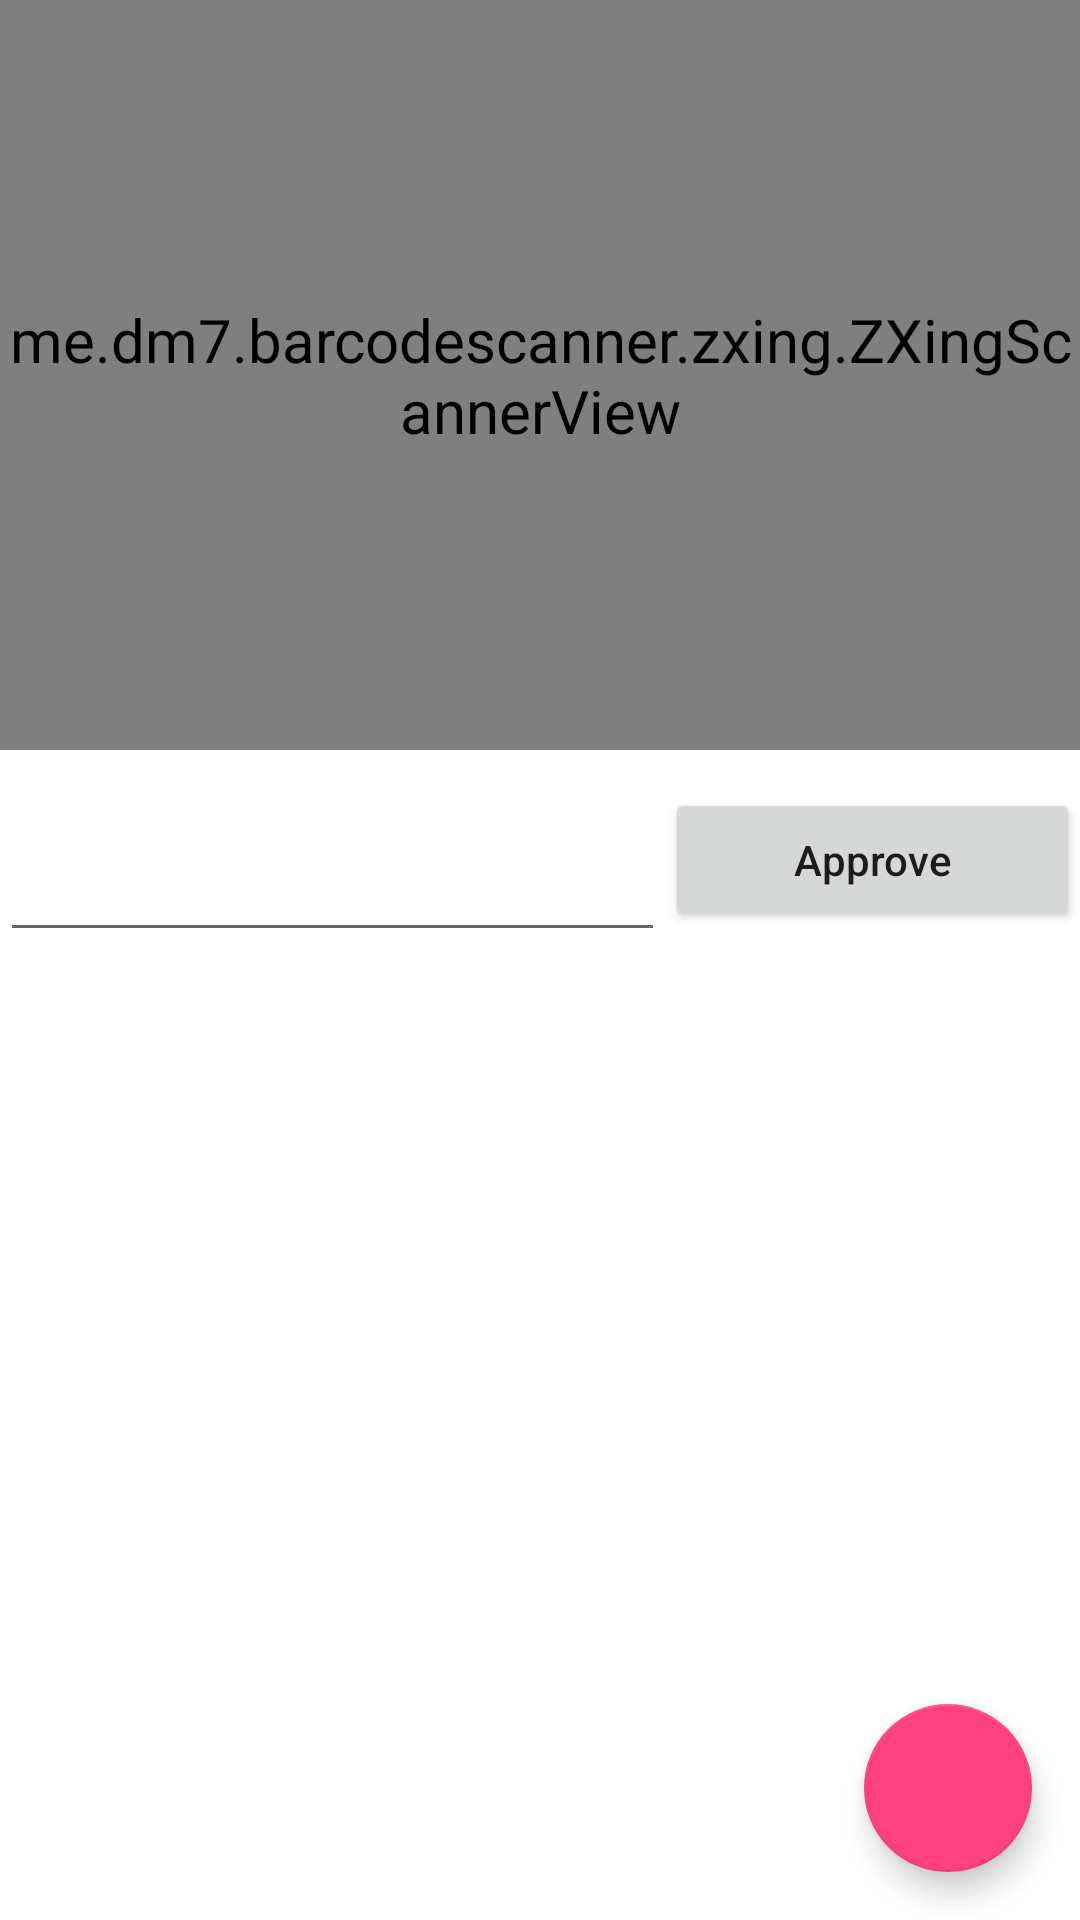

Android layout source for this screen:
<!-- AndroidManifest.xml: application theme AppTheme -->
<!-- res/layout/fragment_scanner.xml -->
<?xml version="1.0" encoding="utf-8"?>
<RelativeLayout xmlns:android="http://schemas.android.com/apk/res/android"
    xmlns:tools="http://schemas.android.com/tools"
    android:layout_width="match_parent"
    android:layout_height="match_parent"
    android:background="@android:color/white">

    <LinearLayout
        android:layout_width="match_parent"
        android:layout_height="match_parent"
        android:orientation="vertical">

        <me.dm7.barcodescanner.zxing.ZXingScannerView
            android:id="@+id/scanner"
            android:layout_width="match_parent"
            android:layout_height="250dp" />

        <LinearLayout
            android:layout_width="match_parent"
            android:layout_height="wrap_content"
            android:orientation="horizontal">

            <EditText
                android:id="@+id/edt_barcode"
                android:layout_width="wrap_content"
                android:layout_height="wrap_content"
                android:layout_below="@+id/scanner_provisor"
                android:layout_marginTop="10dp"
                android:layout_weight="0.8"
                android:inputType="number"
                android:textSize="30sp" />

            <Button
                android:id="@+id/btn_approve_barcode"
                android:layout_width="wrap_content"
                android:layout_height="wrap_content"
                android:layout_weight="0.2"
                android:text="Approve"
                android:textAllCaps="false" />

        </LinearLayout>

        <android.support.v7.widget.RecyclerView
            android:id="@+id/recycler_scanner"
            android:layout_width="match_parent"
            android:layout_height="match_parent"
            android:scrollbars="vertical"
            tools:listitem="@layout/item_scanner_product" />

    </LinearLayout>

    <android.support.design.widget.FloatingActionButton
        android:id="@+id/fab_to_pay"
        android:layout_width="wrap_content"
        android:layout_height="wrap_content"
        android:layout_alignParentBottom="true"
        android:layout_alignParentRight="true"
        android:layout_margin="16dp"
        android:clickable="true" />

</RelativeLayout>
<!-- res/layout/item_scanner_product.xml (included above) -->
<?xml version="1.0" encoding="utf-8"?>
<RelativeLayout xmlns:android="http://schemas.android.com/apk/res/android"
                android:layout_width="match_parent"
                android:layout_height="match_parent"
                android:orientation="vertical"
    android:id="@+id/root">

    <TextView
        android:id="@+id/name"
        android:layout_alignParentLeft="true"
        android:layout_centerVertical="true"
        android:text="Bananas"
        android:textColor="@color/primaryText"
        android:textSize="@dimen/large_text"
        android:layout_width="wrap_content"
        android:layout_height="wrap_content"
        android:textStyle="bold"
        android:ellipsize="end"
        android:layout_toStartOf="@+id/tv_count"
        android:layout_marginLeft="20dp"
        android:layout_marginTop="20dp"
        android:layout_marginBottom="20dp"
        android:layout_toLeftOf="@+id/tv_count"/>

    <TextView
        android:id="@+id/price"
        android:textSize="@dimen/middle_text"
        android:text="7.60"
        android:textColor="@color/secondaryText"
        android:layout_alignParentRight="true"
        android:layout_alignParentBottom="true"
        android:layout_marginRight="10dp"
        android:layout_width="wrap_content"
        android:layout_height="wrap_content"/>

    <TextView
        android:text="2 pc"
        android:textSize="@dimen/middle_text"
        android:textColor="@color/secondaryText"
        android:layout_toLeftOf="@+id/price"
        android:layout_centerVertical="true"
        android:layout_marginBottom="10dp"
        android:layout_marginRight="20dp"
        android:layout_width="wrap_content"
        android:layout_height="wrap_content"
        android:id="@+id/tv_count"/>

    <TextView
        android:id="@+id/tv_code"
        android:visibility="gone"
        android:layout_width="wrap_content"
        android:layout_height="wrap_content"/>

</RelativeLayout>
<!-- resources referenced by this layout -->
<resources>
  <color name="primaryText">#000000</color>
  <color name="secondaryText">#222222</color>
  <dimen name="large_text">22dp</dimen>
  <dimen name="middle_text">20dp</dimen>
  <style name="AppTheme" parent="Theme.AppCompat.Light.DarkActionBar">
          
          <item name="colorPrimary">@color/colorPrimary</item>
          <item name="colorPrimaryDark">@color/colorPrimaryDark</item>
          <item name="colorAccent">@color/colorAccent</item>
          <item name="android:textViewStyle">@style/AppTheme.NormalText</item>
          <item name="alertDialogProTheme">@style/Theme.AlertDialogPro.Material.Light</item>
      </style>
  <color name="colorPrimary">#3F51B5</color>
  <color name="colorPrimaryDark">#303F9F</color>
  <color name="colorAccent">#FF4081</color>
  <style name="AppTheme.NormalText" parent="@android:style/Widget.TextView">
          <item name="android:textColor">@color/primaryText</item>
          <item name="android:textSize">@dimen/middle_text</item>
      </style>
</resources>
